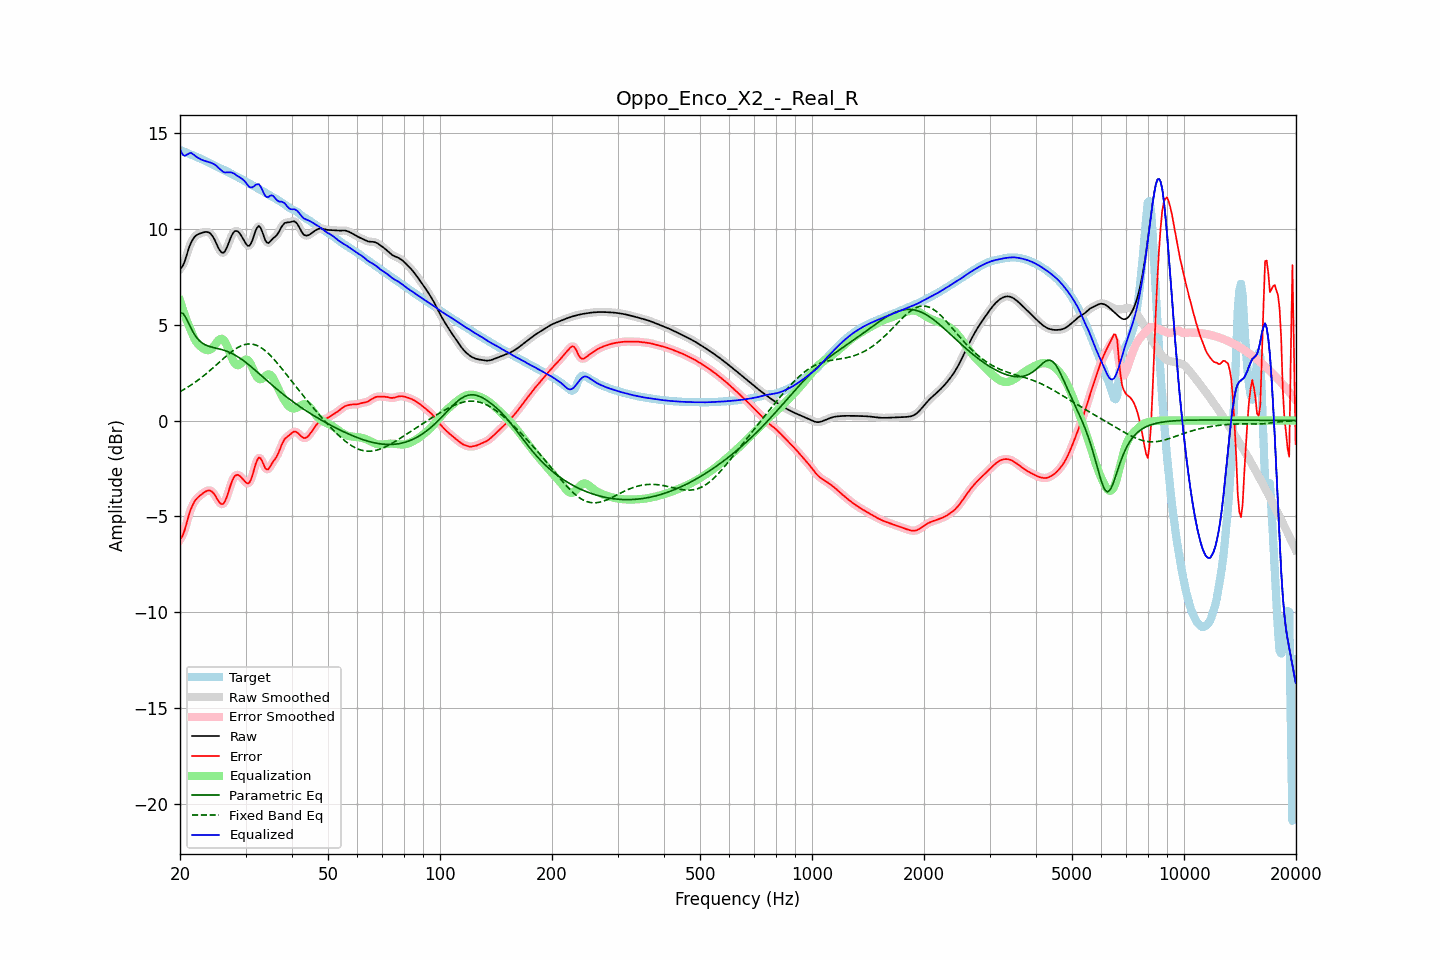

Values plotted in this chart, from the file beside it:
frequency, raw, error, smoothed, error_smoothed, equalization, parametric_eq, fixed_band_eq, equalized_raw, equalized_smoothed, target
20.00, 7.92, -6.19, 7.90, -6.22, 6.26, 5.62, 1.51, 14.18, 14.16, 14.12
20.20, 7.98, -6.10, 8.00, -6.08, 5.99, 5.60, 1.55, 13.98, 13.99, 14.08
20.40, 8.12, -5.93, 8.15, -5.90, 5.73, 5.58, 1.60, 13.85, 13.88, 14.05
20.61, 8.33, -5.69, 8.34, -5.68, 5.49, 5.45, 1.65, 13.82, 13.83, 14.02
20.81, 8.60, -5.39, 8.59, -5.39, 5.26, 5.31, 1.70, 13.86, 13.86, 13.98
21.02, 8.86, -5.09, 8.86, -5.09, 5.05, 5.14, 1.75, 13.91, 13.91, 13.95
21.23, 9.11, -4.81, 9.10, -4.81, 4.85, 4.96, 1.80, 13.96, 13.95, 13.92
21.44, 9.31, -4.57, 9.30, -4.58, 4.66, 4.80, 1.86, 13.97, 13.97, 13.88
21.66, 9.46, -4.39, 9.46, -4.39, 4.45, 4.63, 1.92, 13.90, 13.91, 13.85
21.87, 9.58, -4.23, 9.58, -4.24, 4.27, 4.50, 1.97, 13.85, 13.84, 13.81
22.09, 9.66, -4.12, 9.66, -4.12, 4.12, 4.37, 2.03, 13.78, 13.78, 13.77
22.31, 9.71, -4.03, 9.71, -4.02, 4.01, 4.27, 2.09, 13.72, 13.73, 13.74
22.54, 9.75, -3.95, 9.75, -3.95, 3.92, 4.17, 2.16, 13.67, 13.68, 13.70
22.76, 9.78, -3.88, 9.78, -3.88, 3.85, 4.10, 2.22, 13.63, 13.63, 13.66
22.99, 9.81, -3.81, 9.81, -3.81, 3.79, 4.03, 2.29, 13.59, 13.60, 13.62
23.22, 9.83, -3.75, 9.83, -3.75, 3.73, 3.99, 2.36, 13.56, 13.56, 13.58
23.45, 9.84, -3.70, 9.85, -3.70, 3.69, 3.94, 2.42, 13.54, 13.54, 13.55
23.69, 9.84, -3.66, 9.84, -3.66, 3.67, 3.91, 2.49, 13.51, 13.51, 13.50
23.92, 9.82, -3.65, 9.81, -3.65, 3.68, 3.87, 2.57, 13.49, 13.49, 13.46
24.16, 9.76, -3.66, 9.75, -3.67, 3.71, 3.85, 2.64, 13.47, 13.46, 13.42
24.40, 9.66, -3.72, 9.65, -3.72, 3.78, 3.83, 2.71, 13.43, 13.43, 13.38
24.65, 9.52, -3.81, 9.52, -3.81, 3.87, 3.81, 2.79, 13.39, 13.39, 13.33
24.89, 9.36, -3.93, 9.35, -3.94, 3.98, 3.79, 2.86, 13.34, 13.34, 13.29
25.14, 9.18, -4.07, 9.17, -4.08, 4.10, 3.77, 2.94, 13.27, 13.27, 13.25
25.39, 8.99, -4.22, 9.00, -4.21, 4.19, 3.75, 3.01, 13.19, 13.19, 13.21
25.65, 8.86, -4.32, 8.85, -4.32, 4.26, 3.72, 3.09, 13.11, 13.11, 13.17
25.91, 8.77, -4.37, 8.77, -4.37, 4.27, 3.70, 3.16, 13.04, 13.04, 13.13
26.16, 8.75, -4.34, 8.77, -4.33, 4.22, 3.68, 3.24, 12.97, 12.99, 13.10
26.43, 8.84, -4.22, 8.85, -4.21, 4.11, 3.65, 3.31, 12.95, 12.96, 13.06
26.69, 9.01, -4.01, 9.00, -4.01, 3.95, 3.62, 3.38, 12.95, 12.95, 13.01
26.96, 9.21, -3.76, 9.21, -3.76, 3.75, 3.59, 3.45, 12.95, 12.96, 12.97
27.23, 9.43, -3.49, 9.43, -3.50, 3.53, 3.55, 3.52, 12.96, 12.96, 12.92
27.50, 9.63, -3.25, 9.63, -3.25, 3.32, 3.51, 3.59, 12.95, 12.94, 12.88
27.77, 9.78, -3.05, 9.78, -3.05, 3.13, 3.47, 3.65, 12.92, 12.91, 12.83
28.05, 9.88, -2.90, 9.87, -2.92, 2.99, 3.43, 3.71, 12.88, 12.87, 12.79
28.33, 9.90, -2.85, 9.90, -2.85, 2.91, 3.38, 3.76, 12.81, 12.81, 12.75
28.62, 9.87, -2.83, 9.87, -2.84, 2.89, 3.33, 3.82, 12.76, 12.75, 12.70
28.90, 9.78, -2.88, 9.78, -2.88, 2.92, 3.27, 3.86, 12.70, 12.70, 12.66
29.19, 9.66, -2.95, 9.66, -2.95, 2.99, 3.22, 3.90, 12.65, 12.65, 12.61
29.48, 9.52, -3.05, 9.52, -3.05, 3.07, 3.15, 3.93, 12.59, 12.59, 12.57
29.78, 9.37, -3.15, 9.37, -3.15, 3.15, 3.09, 3.96, 12.52, 12.51, 12.52
30.08, 9.23, -3.24, 9.23, -3.24, 3.19, 3.03, 3.98, 12.42, 12.41, 12.47
30.38, 9.13, -3.29, 9.14, -3.28, 3.17, 2.96, 3.99, 12.30, 12.31, 12.42
30.68, 9.11, -3.26, 9.13, -3.24, 3.09, 2.90, 4.00, 12.20, 12.22, 12.37
30.99, 9.22, -3.11, 9.22, -3.11, 2.95, 2.83, 4.00, 12.17, 12.17, 12.33
31.30, 9.40, -2.88, 9.41, -2.87, 2.77, 2.75, 3.99, 12.17, 12.18, 12.28
31.61, 9.65, -2.59, 9.65, -2.59, 2.58, 2.68, 3.97, 12.22, 12.23, 12.24
31.93, 9.91, -2.28, 9.89, -2.30, 2.40, 2.61, 3.94, 12.30, 12.29, 12.19
32.24, 10.07, -2.07, 10.07, -2.07, 2.26, 2.54, 3.91, 12.33, 12.33, 12.14
32.57, 10.16, -1.93, 10.13, -1.96, 2.18, 2.46, 3.87, 12.34, 12.31, 12.09
32.89, 10.08, -1.96, 10.07, -1.98, 2.16, 2.39, 3.83, 12.24, 12.22, 12.04
33.22, 9.89, -2.10, 9.89, -2.11, 2.18, 2.31, 3.77, 12.07, 12.07, 12.00
33.55, 9.65, -2.30, 9.65, -2.30, 2.24, 2.24, 3.71, 11.89, 11.89, 11.95
33.89, 9.42, -2.48, 9.44, -2.46, 2.31, 2.17, 3.64, 11.73, 11.75, 11.90
34.23, 9.30, -2.56, 9.31, -2.54, 2.37, 2.09, 3.57, 11.67, 11.68, 11.85
34.57, 9.26, -2.54, 9.28, -2.52, 2.41, 2.02, 3.50, 11.66, 11.68, 11.80
34.92, 9.34, -2.41, 9.33, -2.42, 2.39, 1.94, 3.41, 11.73, 11.72, 11.75
35.27, 9.43, -2.27, 9.42, -2.28, 2.32, 1.87, 3.33, 11.76, 11.74, 11.70
35.62, 9.52, -2.14, 9.51, -2.15, 2.20, 1.80, 3.24, 11.72, 11.71, 11.66
35.97, 9.58, -2.02, 9.59, -2.02, 2.04, 1.73, 3.14, 11.63, 11.63, 11.61
... 635 more rows
